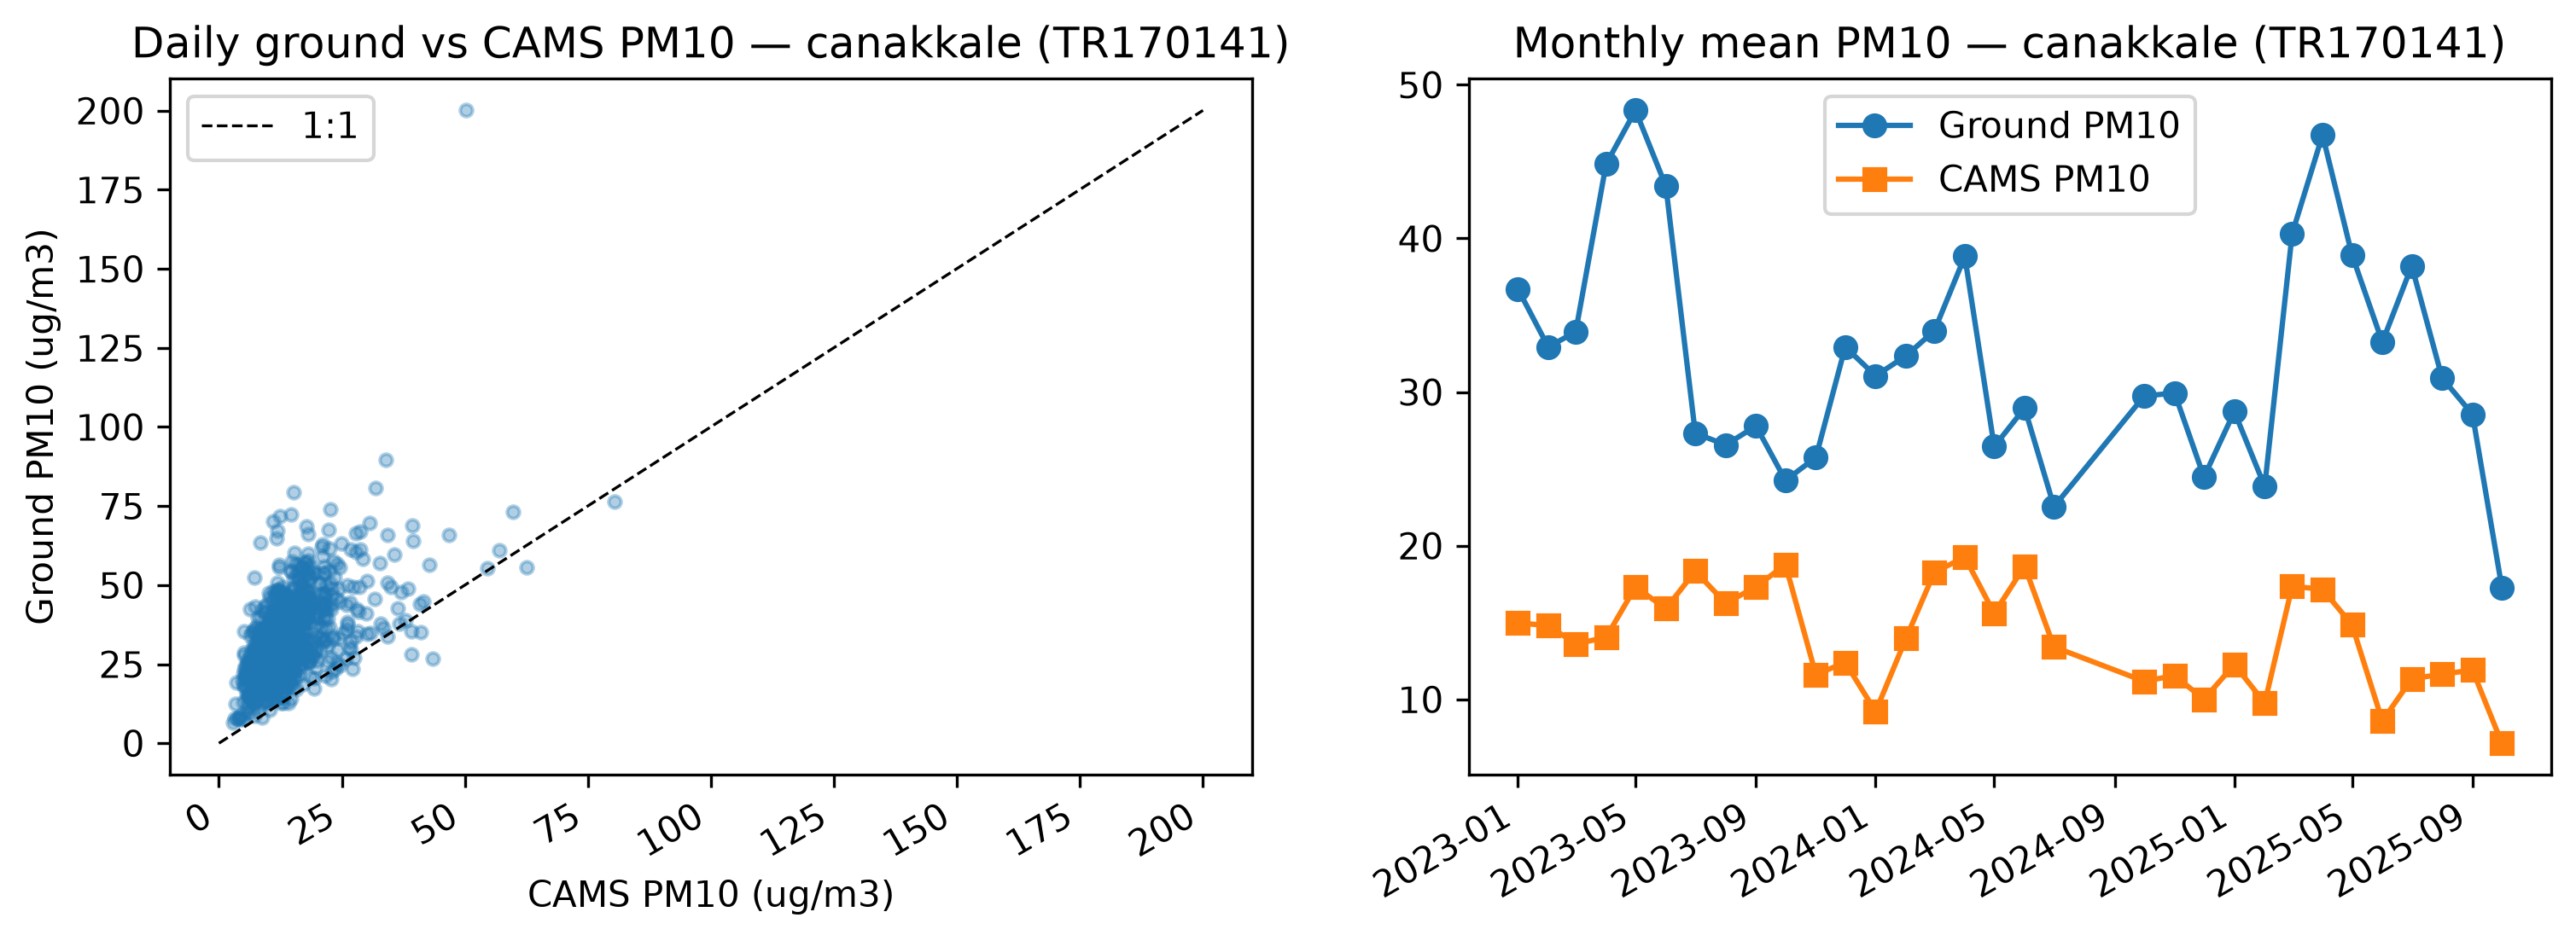

Source data for this figure (header and first rows):
month, ground_value, cams_value, site_key, station_code
2023-01-01, 36.72, 14.98, canakkale, TR170141
2023-02-01, 32.94, 14.8, canakkale, TR170141
2023-03-01, 33.92, 13.62, canakkale, TR170141
2023-04-01, 44.83, 14.03, canakkale, TR170141
2023-05-01, 48.33, 17.32, canakkale, TR170141
2023-06-01, 43.4, 15.91, canakkale, TR170141
2023-07-01, 27.33, 18.35, canakkale, TR170141
2023-08-01, 26.56, 16.26, canakkale, TR170141
2023-09-01, 27.79, 17.33, canakkale, TR170141
2023-10-01, 24.26, 18.78, canakkale, TR170141
2023-11-01, 25.74, 11.62, canakkale, TR170141
2023-12-01, 32.94, 12.4, canakkale, TR170141
2024-01-01, 31.06, 9.209, canakkale, TR170141
2024-02-01, 32.36, 13.98, canakkale, TR170141
2024-03-01, 34, 18.28, canakkale, TR170141
2024-04-01, 38.84, 19.26, canakkale, TR170141
2024-05-01, 26.45, 15.6, canakkale, TR170141
2024-06-01, 28.96, 18.67, canakkale, TR170141
2024-07-01, 22.55, 13.42, canakkale, TR170141
2024-10-01, 29.74, 11.18, canakkale, TR170141
2024-11-01, 29.94, 11.55, canakkale, TR170141
2024-12-01, 24.47, 10.01, canakkale, TR170141
2025-01-01, 28.73, 12.27, canakkale, TR170141
2025-02-01, 23.86, 9.77, canakkale, TR170141
2025-03-01, 40.32, 17.36, canakkale, TR170141
2025-04-01, 46.73, 17.17, canakkale, TR170141
2025-05-01, 38.94, 14.86, canakkale, TR170141
2025-06-01, 33.25, 8.598, canakkale, TR170141
2025-07-01, 38.21, 11.34, canakkale, TR170141
2025-08-01, 30.92, 11.64, canakkale, TR170141
2025-09-01, 28.55, 11.91, canakkale, TR170141
2025-10-01, 17.27, 7.148, canakkale, TR170141
